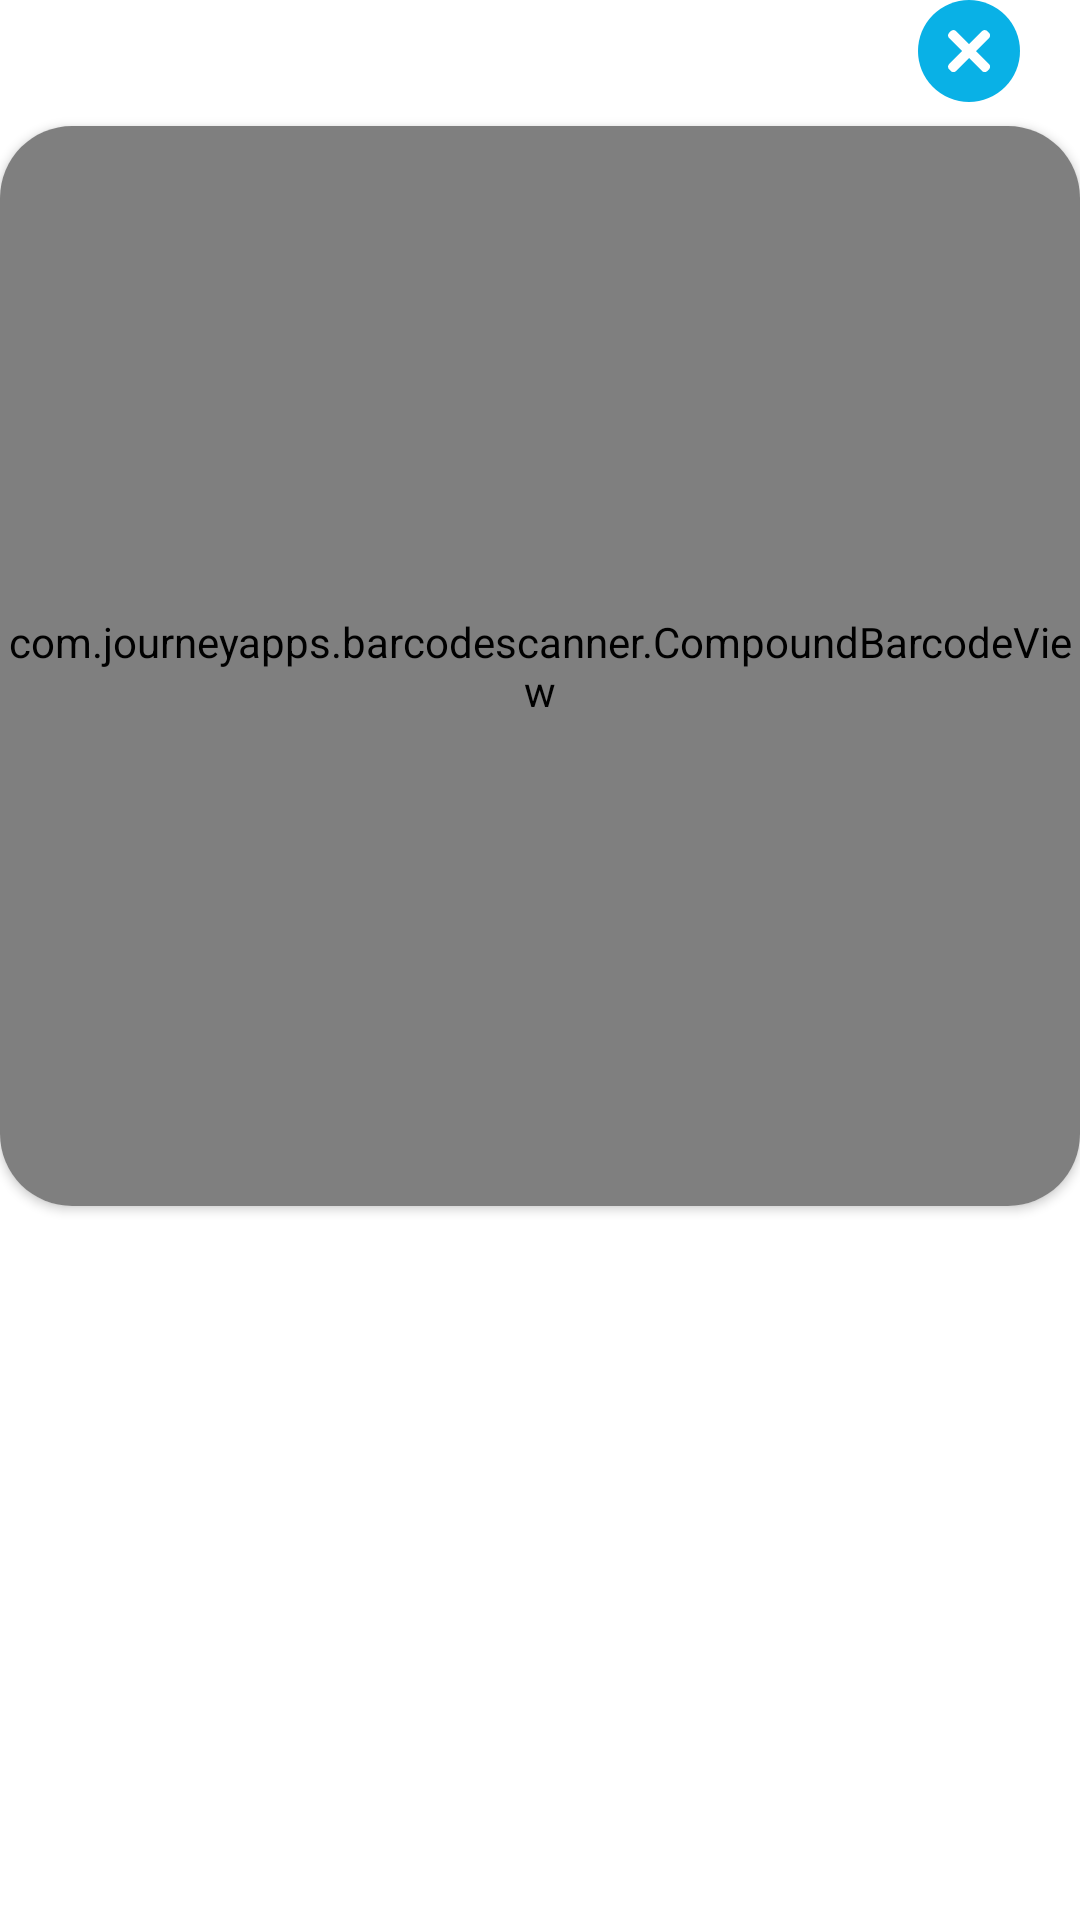

Here is an Android app screen rendered from its layout file. Give the layout XML and the strings, colors and styles it references.
<!-- AndroidManifest.xml: application theme Theme.TomerShare -->
<!-- res/layout/barcode_dia.xml -->
<?xml version="1.0" encoding="utf-8"?>
<androidx.constraintlayout.widget.ConstraintLayout xmlns:android="http://schemas.android.com/apk/res/android"
    xmlns:app="http://schemas.android.com/apk/res-auto"
    android:layout_width="match_parent"
    android:layout_height="wrap_content">

    <ImageView
        android:id="@+id/btCross"
        android:layout_width="34dp"
        android:layout_height="34dp"
        android:layout_gravity="end"
        android:layout_marginEnd="20dp"
        android:background="@drawable/r_f_bg"
        android:contentDescription="@string/des"
        android:padding="10dp"
        android:src="@drawable/cross"
        app:layout_constraintEnd_toEndOf="parent"
        app:layout_constraintTop_toTopOf="parent"
        app:tint="@color/bg" />

    <androidx.cardview.widget.CardView
        android:layout_width="match_parent"
        android:layout_height="0dp"
        android:layout_marginTop="8dp"
        app:layout_constraintDimensionRatio="1"
        app:cardCornerRadius="24dp"
        app:layout_constraintTop_toBottomOf="@+id/btCross">

        <com.journeyapps.barcodescanner.CompoundBarcodeView
            android:id="@+id/barcodeView"
            android:layout_width="match_parent"
            android:layout_height="match_parent" />
    </androidx.cardview.widget.CardView>

</androidx.constraintlayout.widget.ConstraintLayout>
<!-- resources referenced by this layout -->
<resources>
  <color name="bg">#FFFFFF</color>
  <!-- drawable cross (drawable) -->
  <vector android:height="24dp"
      android:viewportHeight="365"
      android:viewportWidth="365"
      android:width="24dp"
      xmlns:android="http://schemas.android.com/apk/res/android">
  
      <path android:fillColor="@color/white" android:pathData="m356.34,296.35 l-286.61,-286.61c-12.5,-12.5 -32.766,-12.5 -45.246,0l-15.105,15.082c-12.5,12.504 -12.5,32.77 0,45.25l286.61,286.61c12.504,12.5 32.77,12.5 45.25,0l15.082,-15.082c12.523,-12.48 12.523,-32.75 0.02,-45.25z"/>
      <path android:fillColor="@color/white" android:pathData="m295.99,9.734 l-286.61,286.61c-12.5,12.5 -12.5,32.77 0,45.25l15.082,15.082c12.504,12.5 32.77,12.5 45.25,0l286.63,-286.59c12.504,-12.5 12.504,-32.766 0,-45.246l-15.082,-15.082c-12.5,-12.523 -32.766,-12.523 -45.27,-0.023z"/>
  </vector>
  <!-- drawable r_f_bg (drawable) -->
  <?xml version="1.0" encoding="utf-8"?>
  <ripple xmlns:android="http://schemas.android.com/apk/res/android" android:color="@color/white">
  <item android:id="@android:id/background">
      <shape>
          <solid android:color="@color/co_main"/>
          <corners android:radius="1000dp"/>
      </shape>
  </item>
  </ripple>
  <string name="des">des</string>
  <style name="Theme.TomerShare" parent="Theme.MaterialComponents.DayNight.NoActionBar">
          
          <item name="colorPrimary">@color/co_main</item>
          <item name="colorPrimaryVariant">@color/co_main</item>
          <item name="colorOnPrimary">@color/white</item>
          
          <item name="android:statusBarColor">?attr/colorPrimaryVariant</item>
          <item name="android:forceDarkAllowed" tools:targetApi="q">false</item>
          <item name="android:windowContentTransitions">true</item>
          
      </style>
  <color name="white">#FFFFFFFF</color>
  <color name="co_main">#09B1E6</color>
</resources>
